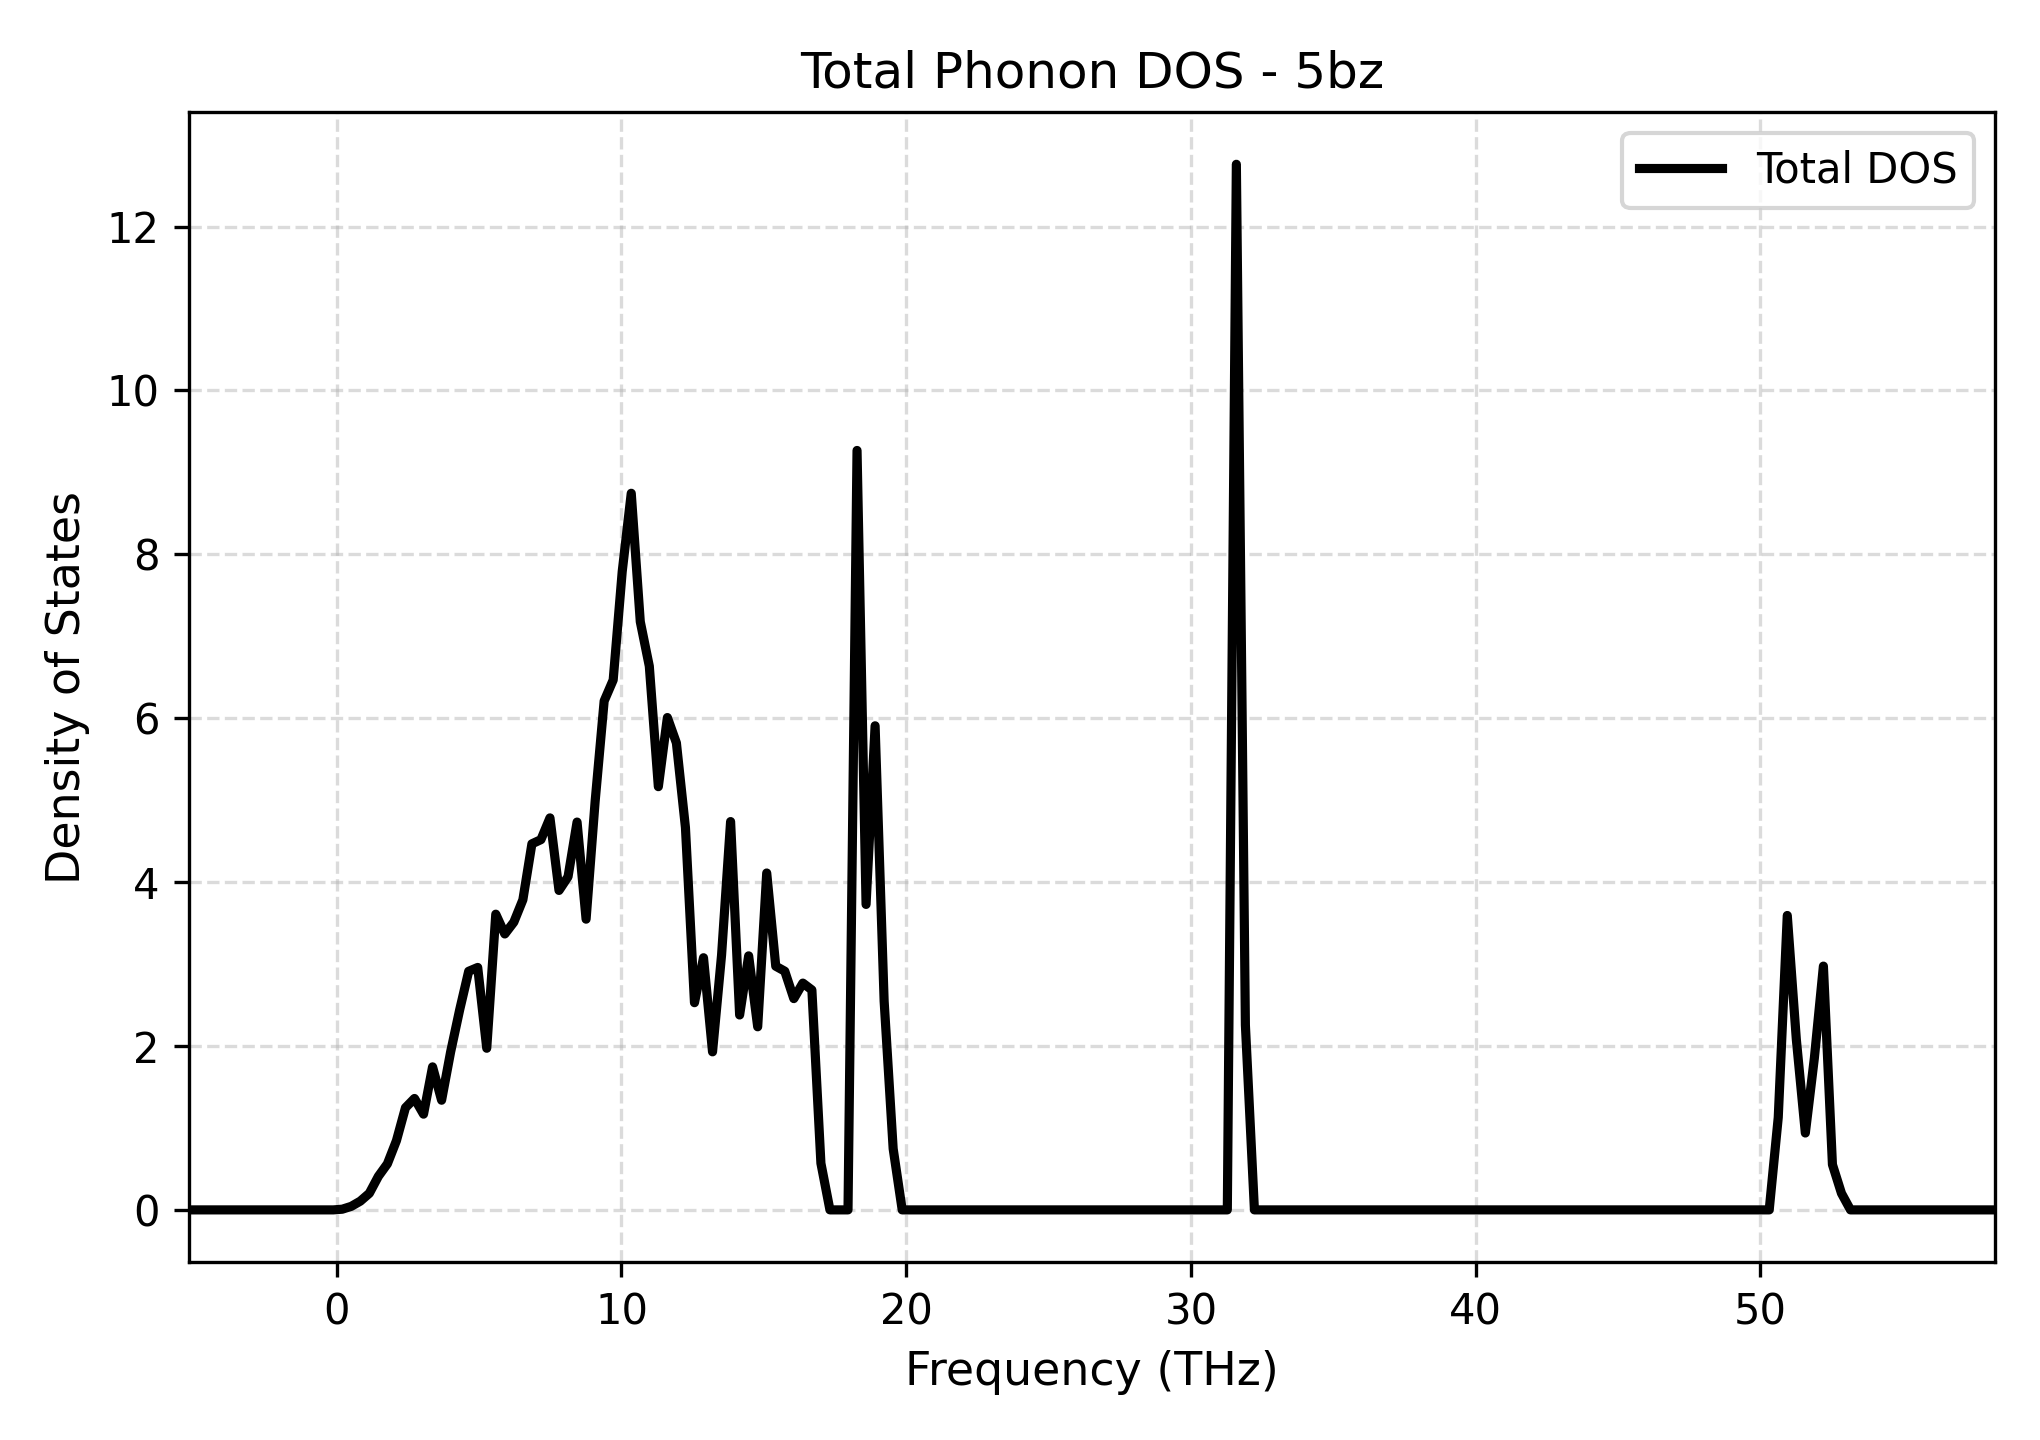

Source data for this figure (header and first rows):
Frequency_THz, Total_DOS
-5.199, 0.0
-4.882, 0.0
-4.565, 0.0
-4.248, 0.0
-3.931, 0.0
-3.613, 0.0
-3.296, 0.0
-2.979, 0.0
-2.662, 0.0
-2.345, 0.0
-2.027, 0.0
-1.71, 0.0
-1.393, 0.0
-1.076, 0.0
-0.7586, 0.0
-0.4414, 0.0
-0.1242, 0.0
0.193, 0.008313
0.5102, 0.0433
0.8274, 0.1068
1.145, 0.2024
1.462, 0.4096
1.779, 0.5624
2.096, 0.8446
2.413, 1.247
2.731, 1.36
3.048, 1.168
3.365, 1.746
3.682, 1.338
3.999, 1.927
4.317, 2.441
4.634, 2.912
4.951, 2.959
5.268, 1.973
5.585, 3.609
5.903, 3.367
6.22, 3.512
6.537, 3.785
6.854, 4.467
7.171, 4.519
7.489, 4.784
7.806, 3.899
8.123, 4.065
8.44, 4.733
8.757, 3.548
9.075, 4.984
9.392, 6.211
9.709, 6.467
10.03, 7.791
10.34, 8.746
10.66, 7.179
10.98, 6.635
11.3, 5.165
11.61, 6.009
11.93, 5.699
12.25, 4.667
12.56, 2.529
12.88, 3.077
13.2, 1.929
13.52, 3.109
... 141 more rows
